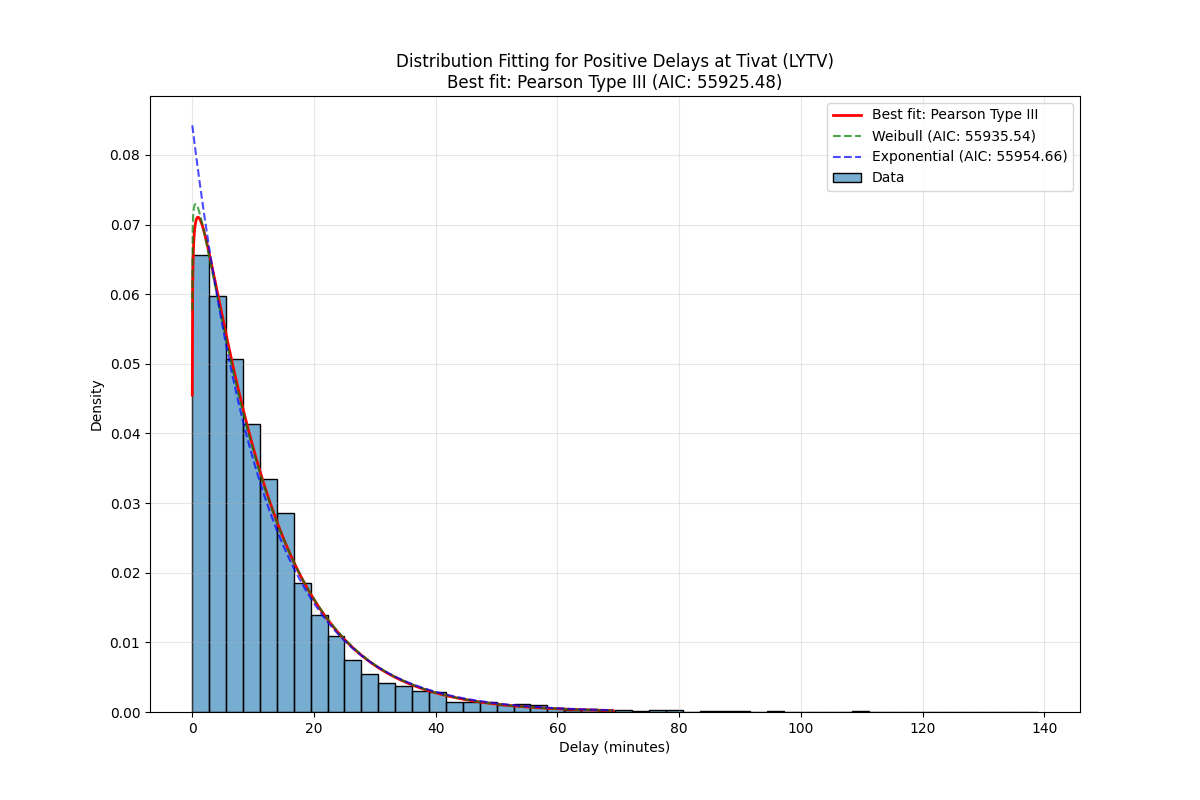

The file beside this chart, header and first rows:
Distribution, Parameters, KS Statistic, P-value, AIC, BIC
Pearson Type III, (np.float64(1.919553850206505), np.float…, 0.0225, 0.0005661, 55925, 55946
Weibull, (np.float64(1.0413102601206545), np.floa…, 0.02409, 0.0001721, 55936, 55957
Exponential, (0.016666666666666666, 11.86866178235854…, 0.0301, 8.966832545930783e-07, 55955, 55969
Lognormal, (np.float64(0.8718819177410326), -1.1484…, 0.03249, 8.065662860135831e-08, 56261, 56282
Generalized Extreme Value, (np.float64(-0.4008492040189385), np.flo…, 0.0368, 6.540619716378819e-10, 56612, 56633
Normal, (np.float64(11.885328449025208), np.floa…, 0.1615, 4.811876881801846e-184, 62893, 62907
Gamma, (np.float64(0.3033403561623085), np.floa…, 0.7154, 0.0, 102739, 102760
